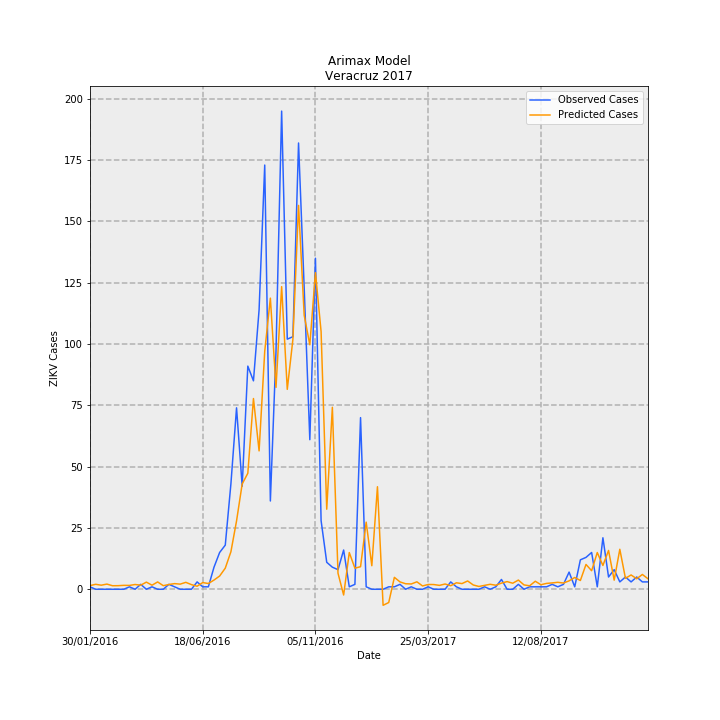

The file beside this chart, header and first rows:
Date, predictions_incidence, observed_incidence, Predicted Cases, Observed Cases, error
30/01/2016, 0.01852, 0.01233, 1.502, 1.0, -0.5021
06/02/2016, 0.0249, 0.0, 2.02, 0.0, -2.02
13/02/2016, 0.0205, 0.0, 1.663, 0.0, -1.663
20/02/2016, 0.02602, 0.0, 2.111, 0.0, -2.111
27/02/2016, 0.0177, 0.0, 1.436, 0.0, -1.436
05/03/2016, 0.01801, 0.0, 1.461, 0.0, -1.461
12/03/2016, 0.01969, 0.0, 1.597, 0.0, -1.597
19/03/2016, 0.01933, 0.01233, 1.568, 1.0, -0.568
26/03/2016, 0.0239, 0.0, 1.939, 0.0, -1.939
02/04/2016, 0.0205, 0.02465, 1.663, 2.0, 0.3366
09/04/2016, 0.03593, 0.0, 2.915, 0.0, -2.915
16/04/2016, 0.02033, 0.01233, 1.65, 1.0, -0.6496
23/04/2016, 0.03685, 0.0, 2.989, 0.0, -2.989
30/04/2016, 0.01802, 0.0, 1.462, 0.0, -1.462
07/05/2016, 0.02395, 0.02465, 1.943, 2.0, 0.05688
14/05/2016, 0.0283, 0.01233, 2.296, 1.0, -1.296
21/05/2016, 0.02582, 0.0, 2.095, 0.0, -2.095
28/05/2016, 0.0348, 0.0, 2.824, 0.0, -2.824
04/06/2016, 0.02329, 0.0, 1.89, 0.0, -1.89
11/06/2016, 0.0152, 0.03698, 1.233, 3.0, 1.767
18/06/2016, 0.0336, 0.01233, 2.726, 1.0, -1.726
25/06/2016, 0.0289, 0.01233, 2.345, 1.0, -1.345
02/07/2016, 0.04627, 0.1109, 3.754, 9.0, 5.246
09/07/2016, 0.06657, 0.1849, 5.401, 15, 9.599
16/07/2016, 0.1061, 0.2219, 8.606, 18.0, 9.394
23/07/2016, 0.1887, 0.53, 15.31, 43, 27.69
30/07/2016, 0.3435, 0.9122, 27.87, 74.0, 46.13
06/08/2016, 0.5293, 0.5177, 42.94, 42.0, -0.9399
13/08/2016, 0.5831, 1.122, 47.3, 91.0, 43.7
20/08/2016, 0.9588, 1.048, 77.78, 85, 7.216
27/08/2016, 0.6956, 1.405, 56.43, 114.0, 57.57
03/09/2016, 1.196, 2.133, 97.02, 173.0, 75.98
10/09/2016, 1.464, 0.4438, 118.7, 36.0, -82.73
17/09/2016, 1.015, 1.196, 82.33, 97.0, 14.67
24/09/2016, 1.521, 2.404, 123.4, 195.0, 71.58
01/10/2016, 1.005, 1.257, 81.53, 102.0, 20.47
08/10/2016, 1.257, 1.27, 101.9, 103, 1.062
15/10/2016, 1.93, 2.243, 156.5, 182.0, 25.45
22/10/2016, 1.377, 1.516, 111.7, 123.0, 11.26
29/10/2016, 1.229, 0.7519, 99.7, 61.0, -38.7
05/11/2016, 1.592, 1.664, 129.1, 135.0, 5.888
12/11/2016, 1.295, 0.3451, 105.1, 28, -77.1
19/11/2016, 0.4024, 0.1356, 32.65, 11.0, -21.65
26/11/2016, 0.9149, 0.1109, 74.22, 9.0, -65.22
03/12/2016, 0.08062, 0.09861, 6.54, 8.0, 1.46
10/12/2016, -0.02883, 0.1972, -2.339, 16.0, 18.34
17/12/2016, 0.1844, 0.01233, 14.96, 1.0, -13.96
24/12/2016, 0.106, 0.02465, 8.603, 2.0, -6.603
31/12/2016, 0.1134, 0.8629, 9.202, 70.0, 60.8
07/01/2017, 0.3374, 0.01233, 27.37, 1.0, -26.37
14/01/2017, 0.1183, 0.0, 9.599, 0.0, -9.599
21/01/2017, 0.5154, 0.0, 41.81, 0.0, -41.81
28/01/2017, -0.08057, 0.0, -6.536, 0.0, 6.536
04/02/2017, -0.06663, 0.01233, -5.406, 1.0, 6.406
11/02/2017, 0.05992, 0.01233, 4.861, 1.0, -3.861
18/02/2017, 0.03693, 0.02465, 2.996, 2.0, -0.9961
25/02/2017, 0.02773, 0.0, 2.25, 0.0, -2.25
04/03/2017, 0.02661, 0.01233, 2.159, 1.0, -1.159
11/03/2017, 0.03745, 0.0, 3.038, 0.0, -3.038
18/03/2017, 0.0166, 0.0, 1.347, 0.0, -1.347
... 40 more rows
